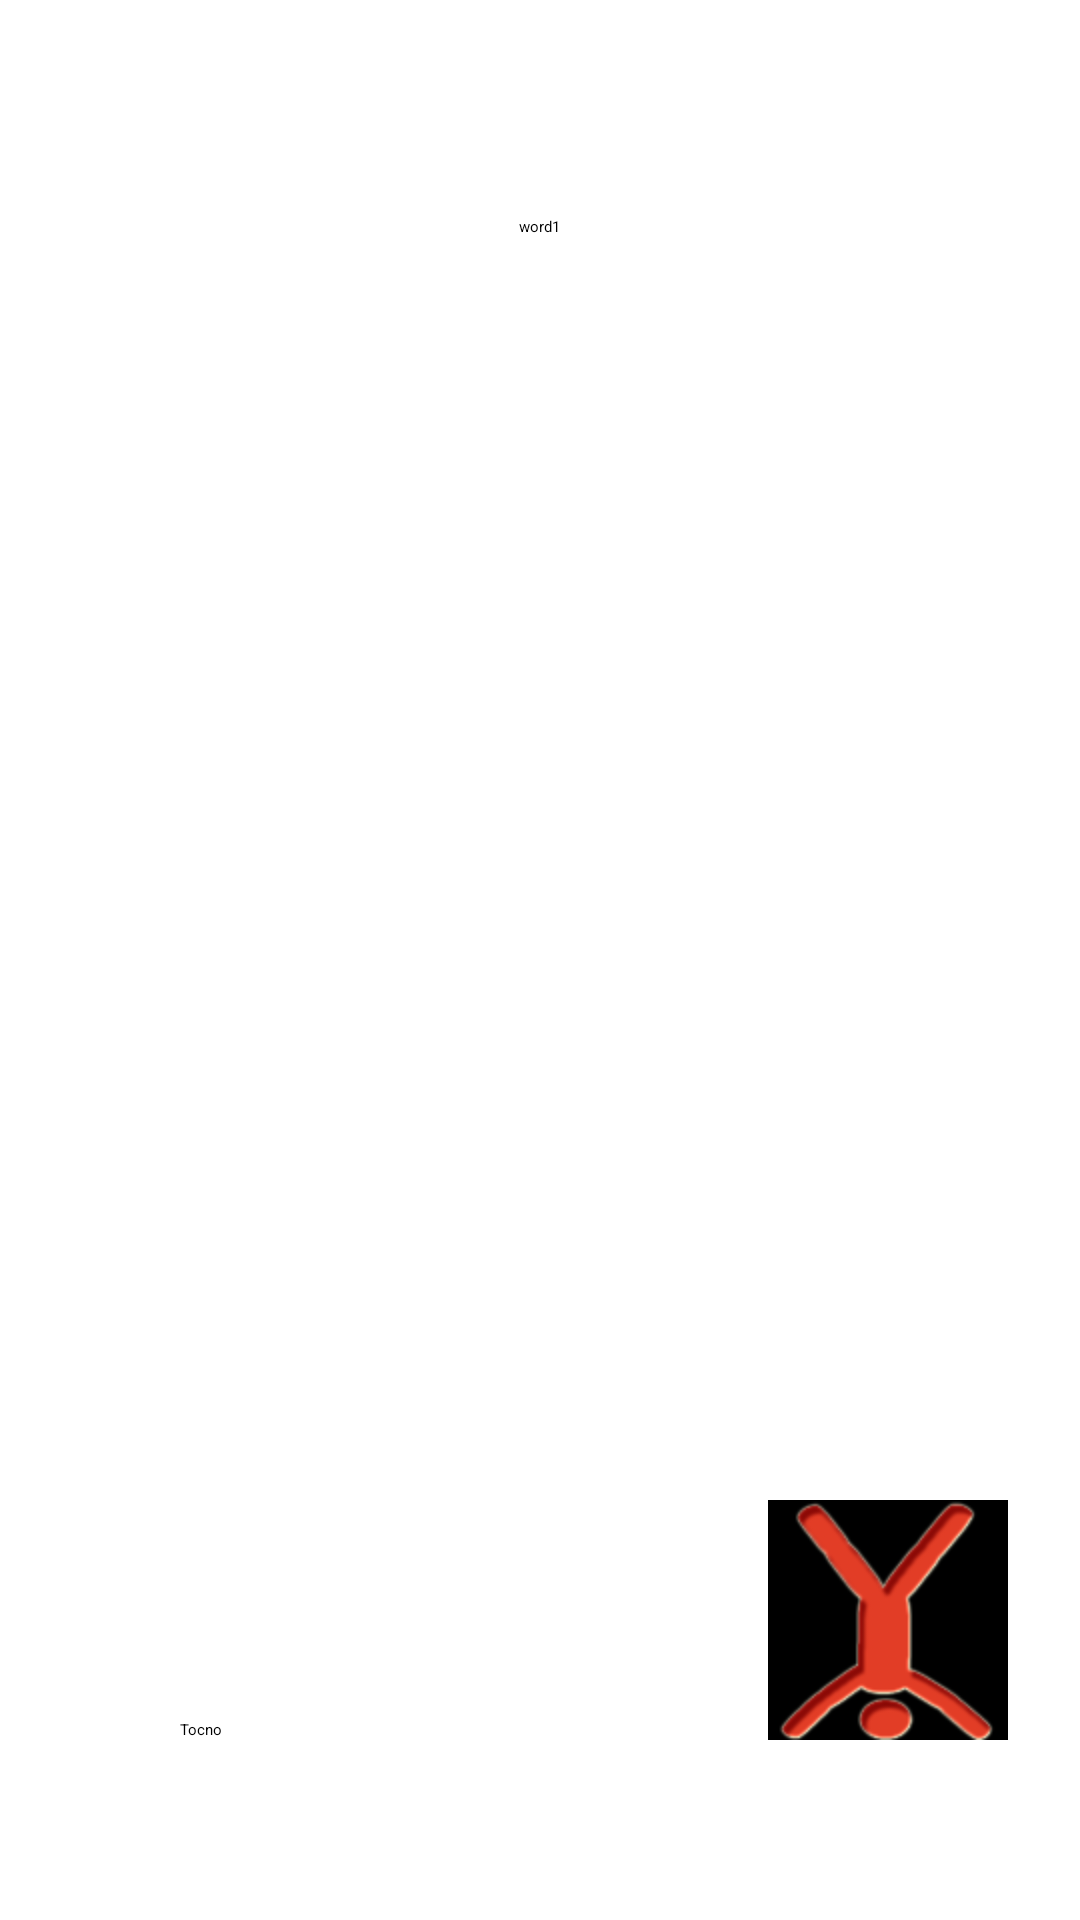

Here is an Android app screen rendered from its layout file. Give the layout XML and the strings, colors and styles it references.
<!-- AndroidManifest.xml: application theme Theme.Sherlock.ForceOverflow -->
<!-- res/layout/memo_question.xml -->
<?xml version="1.0" encoding="utf-8"?>

<RelativeLayout xmlns:android="http://schemas.android.com/apk/res/android"
    android:layout_width="match_parent"
    android:layout_height="match_parent"
    android:orientation="vertical" >

    <TextView
        android:id="@+id/question"
        android:layout_width="wrap_content"
        android:layout_height="wrap_content"
        android:layout_alignParentTop="true"
        android:layout_centerHorizontal="true"
        android:layout_marginTop="72dp"
        android:text="word1"
        android:textAppearance="?android:attr/textAppearanceLarge" />

    <Button
        android:id="@+id/btnTocno"
        android:layout_width="wrap_content"
        android:layout_height="wrap_content"
        android:layout_alignParentBottom="true"
        android:layout_alignParentLeft="true"
        android:layout_marginBottom="60dp"
         android:layout_marginLeft="60dp"
        android:text="Tocno"
        android:onClick="onClckTocno"
         />

    <Button
        android:id="@+id/btnShow"
        android:layout_width="wrap_content"
        android:layout_height="wrap_content"
        android:layout_alignRight="@+id/question"
        android:layout_below="@+id/question"
        android:layout_marginTop="62dp"
        android:background="#0000"
        android:onClick="onClckShow"
        android:text="Show ?"
        android:textColor="#ffffff"
        android:textSize="25dp" />

    <ImageButton
        android:id="@+id/btnKrivo"
        android:layout_width="wrap_content"
        android:layout_height="wrap_content"
        android:layout_alignBottom="@+id/btnTocno"
        android:layout_alignParentRight="true"
        android:layout_marginRight="24dp"
        android:background="#000000"
        android:onClick="onClckKrivo"
        android:src="@drawable/w2" />

</RelativeLayout>
<!-- resources referenced by this layout -->
<resources>
  <!-- drawable w2: png bitmap (drawable-hdpi, 20599 bytes) -->
</resources>
